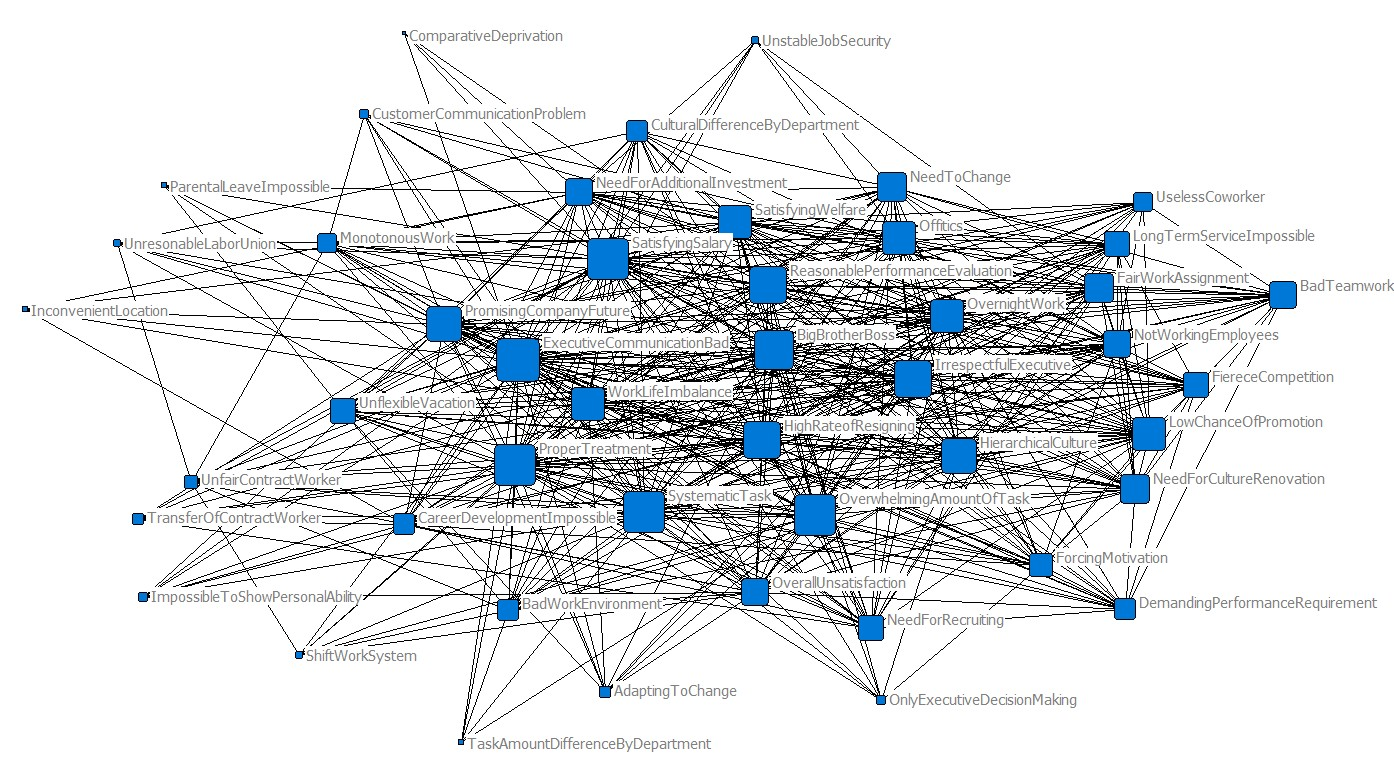

Source data for this figure (header and first rows):
, ForcingMotivation, ImpossibleToShowPersonalAbility, CareerDevelopmentImpossible, IrrespectfulExecutive, OnlyExecutiveDecisionMaking, TransferOfContractWorker, UnfairContractWorker, CustomerCommunicationProblem, UnstableJobSecurity, BigBrotherBoss, OverwhelmingAmountOfTask, ShiftWorkSystem, MonotonousWork, UselessCoworker, NeedForCultureRenovation, AdaptingToChange, NeedToChange, CulturalDifferenceByDepartment, TaskAmountDifferenceByDepartment, UnfairWorkAssignment, DissatisfyingWelfare, DissatisfyingSalary, UnstableCompanyFuture
ForcingMotivation, 1.0, 0.0, 0.1066, 0.06565, 0.1768, 0.0, 0.0, 0.0, 0.0, 0.05392, 0.07454, 0.0, 0.0, 0.0, 0.07372, 0.0, 0.0, 0.0, 0.0, 0.0, 0.0, 0.1474, 0.06155
ImpossibleToShowPersonalAbility, 0.0, 1.0, 0.1348, 0.0, 0.0, 0.0, 0.0, 0.0, 0.0, 0.0, 0.0, 0.0, 0.0, 0.0, 0.0, 0.0, 0.0, 0.0, 0.0, 0.0, 0.0, 0.09325, 0.07785
CareerDevelopmentImpossible, 0.1066, 0.1348, 1.0, 0.0, 0.0, 0.1231, 0.0, 0.0, 0.0, 0.1379, 0.06356, 0.0, 0.0, 0.0, 0.0, 0.0, 0.08362, 0.0, 0.0, 0.07107, 0.0, 0.1257, 0.05249
IrrespectfulExecutive, 0.06565, 0.0, 0.0, 1.0, 0.0, 0.0, 0.07581, 0.0, 0.0, 0.1416, 0.09787, 0.0, 0.0, 0.04642, 0.03872, 0.1313, 0.1545, 0.0619, 0.0, 0.04377, 0.06106, 0.2323, 0.194
OnlyExecutiveDecisionMaking, 0.1768, 0.0, 0.0, 0.0, 1.0, 0.0, 0.0, 0.0, 0.0, 0.0, 0.0527, 0.0, 0.0, 0.0, 0.0, 0.0, 0.0, 0.0, 0.0, 0.0, 0.0, 0.05213, 0.0
TransferOfContractWorker, 0.0, 0.0, 0.1231, 0.0, 0.0, 1.0, 0.0, 0.0, 0.0, 0.06226, 0.0, 0.0, 0.0, 0.0, 0.0, 0.0, 0.0, 0.0, 0.0, 0.0, 0.0, 0.08513, 0.1421
UnfairContractWorker, 0.0, 0.0, 0.0, 0.07581, 0.0, 0.0, 1.0, 0.0, 0.0, 0.06226, 0.1721, 0.2357, 0.1543, 0.0, 0.0, 0.0, 0.0, 0.0, 0.0, 0.0, 0.0, 0.04256, 0.0
CustomerCommunicationProblem, 0.0, 0.0, 0.0, 0.0, 0.0, 0.0, 0.0, 1.0, 0.0, 0.1525, 0.0, 0.0, 0.378, 0.0, 0.0, 0.0, 0.0, 0.0, 0.0, 0.0, 0.1644, 0.1043, 0.1741
UnstableJobSecurity, 0.0, 0.0, 0.0, 0.0, 0.0, 0.0, 0.0, 0.0, 1.0, 0.0, 0.0, 0.0, 0.0, 0.0, 0.0, 0.0, 0.124, 0.0, 0.0, 0.1054, 0.0, 0.09325, 0.0
BigBrotherBoss, 0.05392, 0.0, 0.1379, 0.1416, 0.0, 0.06226, 0.06226, 0.1525, 0.0, 1.0, 0.1929, 0.0, 0.1153, 0.305, 0.09539, 0.1078, 0.2115, 0.05083, 0.0, 0.03594, 0.1003, 0.09539, 0.05309
OverwhelmingAmountOfTask, 0.07454, 0.0, 0.06356, 0.09787, 0.0527, 0.0, 0.1721, 0.0, 0.0, 0.1929, 1.0, 0.1826, 0.03984, 0.02635, 0.08792, 0.07454, 0.1754, 0.03514, 0.1491, 0.1988, 0.156, 0.1429, 0.1101
ShiftWorkSystem, 0.0, 0.0, 0.0, 0.0, 0.0, 0.0, 0.2357, 0.0, 0.0, 0.0, 0.1826, 1.0, 0.0, 0.0, 0.0, 0.0, 0.0, 0.0, 0.0, 0.0, 0.0, 0.0, 0.0
MonotonousWork, 0.0, 0.0, 0.0, 0.0, 0.0, 0.0, 0.1543, 0.378, 0.0, 0.1153, 0.03984, 0.0, 1.0, 0.0, 0.0, 0.0, 0.0, 0.0, 0.0, 0.0, 0.1243, 0.1182, 0.0658
UselessCoworker, 0.0, 0.0, 0.0, 0.04642, 0.0, 0.0, 0.0, 0.0, 0.0, 0.305, 0.02635, 0.0, 0.0, 1.0, 0.0, 0.0, 0.0, 0.0, 0.0, 0.0, 0.0411, 0.05213, 0.04352
NeedForCultureRenovation, 0.07372, 0.0, 0.0, 0.03872, 0.0, 0.0, 0.0, 0.0, 0.0, 0.09539, 0.08792, 0.0, 0.0, 0.0, 1.0, 0.0, 0.0, 0.0, 0.0, 0.04915, 0.1371, 0.06522, 0.0
AdaptingToChange, 0.0, 0.0, 0.0, 0.1313, 0.0, 0.0, 0.0, 0.0, 0.0, 0.1078, 0.07454, 0.0, 0.0, 0.0, 0.0, 1.0, 0.0, 0.0, 0.0, 0.0, 0.0, 0.0, 0.1231
NeedToChange, 0.0, 0.0, 0.08362, 0.1545, 0.0, 0.0, 0.0, 0.0, 0.124, 0.2115, 0.1754, 0.0, 0.0, 0.0, 0.0, 0.0, 1.0, 0.09245, 0.0, 0.1307, 0.0456, 0.05783, 0.04828
CulturalDifferenceByDepartment, 0.0, 0.0, 0.0, 0.0619, 0.0, 0.0, 0.0, 0.0, 0.0, 0.05083, 0.03514, 0.0, 0.0, 0.0, 0.0, 0.0, 0.09245, 1.0, 0.0, 0.0, 0.0548, 0.1043, 0.1741
TaskAmountDifferenceByDepartment, 0.0, 0.0, 0.0, 0.0, 0.0, 0.0, 0.0, 0.0, 0.0, 0.0, 0.1491, 0.0, 0.0, 0.0, 0.0, 0.0, 0.0, 0.0, 1.0, 0.0, 0.0, 0.0, 0.0
UnfairWorkAssignment, 0.0, 0.0, 0.07107, 0.04377, 0.0, 0.0, 0.0, 0.0, 0.1054, 0.03594, 0.1988, 0.0, 0.0, 0.0, 0.04915, 0.0, 0.1307, 0.0, 0.0, 1.0, 0.0775, 0.04915, 0.0
DissatisfyingWelfare, 0.0, 0.0, 0.0, 0.06106, 0.0, 0.0, 0.0, 0.1644, 0.0, 0.1003, 0.156, 0.0, 0.1243, 0.0411, 0.1371, 0.0, 0.0456, 0.0548, 0.0, 0.0775, 1.0, 0.3599, 0.1431
DissatisfyingSalary, 0.1474, 0.09325, 0.1257, 0.2323, 0.05213, 0.08513, 0.04256, 0.1043, 0.09325, 0.09539, 0.1429, 0.0, 0.1182, 0.05213, 0.06522, 0.0, 0.05783, 0.1043, 0.0, 0.04915, 0.3599, 1.0, 0.2178
UnstableCompanyFuture, 0.06155, 0.07785, 0.05249, 0.194, 0.0, 0.1421, 0.0, 0.1741, 0.0, 0.05309, 0.1101, 0.0, 0.0658, 0.04352, 0.0, 0.1231, 0.04828, 0.1741, 0.0, 0.0, 0.1431, 0.2178, 1.0
UnresonableLaborUnion, 0.0, 0.0, 0.0, 0.1072, 0.0, 0.0, 0.2357, 0.0, 0.0, 0.0, 0.0, 0.0, 0.0, 0.0, 0.0, 0.0, 0.0, 0.1925, 0.0, 0.0, 0.0, 0.06019, 0.201
UnsystematicTask, 0.1439, 0.03639, 0.1472, 0.1511, 0.1221, 0.03322, 0.03322, 0.08138, 0.0, 0.1613, 0.2831, 0.04698, 0.03076, 0.06103, 0.2036, 0.0, 0.158, 0.08138, 0.05754, 0.1918, 0.09365, 0.1951, 0.2408
UnreasonablePerformanceEvaluation, 0.08639, 0.0, 0.07367, 0.1361, 0.06108, 0.0, 0.0, 0.0, 0.0, 0.07452, 0.1159, 0.0, 0.09235, 0.03054, 0.1019, 0.0, 0.2033, 0.0, 0.0, 0.2016, 0.1004, 0.2675, 0.1276
InproperTreatment, 0.178, 0.1126, 0.1518, 0.2182, 0.1259, 0.03426, 0.1713, 0.0, 0.07506, 0.2176, 0.3538, 0.04845, 0.06344, 0.1678, 0.1225, 0.05934, 0.06982, 0.05595, 0.05934, 0.1978, 0.138, 0.315, 0.1315
Offitics, 0.0559, 0.0, 0.0, 0.2642, 0.0, 0.0, 0.0, 0.1581, 0.07071, 0.1688, 0.08333, 0.0, 0.05976, 0.0, 0.1319, 0.0, 0.1316, 0.0, 0.0, 0.1118, 0.13, 0.09891, 0.1101
ComparativeDeprivation, 0.0, 0.0, 0.0, 0.0, 0.0, 0.0, 0.0, 0.0, 0.0, 0.0, 0.0, 0.0, 0.0, 0.0, 0.0, 0.0, 0.0, 0.0, 0.0, 0.0, 0.0, 0.1043, 0.0
HierarchicalCulture, 0.05661, 0.0, 0.0, 0.1487, 0.1601, 0.0, 0.0, 0.0, 0.0, 0.3907, 0.1688, 0.0, 0.0, 0.04003, 0.1336, 0.1132, 0.04441, 0.05338, 0.0, 0.1132, 0.1843, 0.06678, 0.1394
LowChanceOfPromotion, 0.07071, 0.0, 0.0603, 0.07428, 0.0, 0.0, 0.0, 0.0, 0.0, 0.0915, 0.1054, 0.0, 0.0, 0.05, 0.1251, 0.0, 0.05547, 0.0, 0.0, 0.04714, 0.09864, 0.08341, 0.06963
DemandingPerformanceRequirement, 0.1066, 0.0, 0.0, 0.05599, 0.0, 0.0, 0.0, 0.0, 0.0, 0.09196, 0.1271, 0.0, 0.0, 0.0, 0.1257, 0.0, 0.0, 0.0, 0.0, 0.0, 0.0, 0.0943, 0.05249
NotWorkingEmployees, 0.1066, 0.1348, 0.0, 0.112, 0.0, 0.0, 0.0, 0.0, 0.0, 0.09196, 0.06356, 0.0, 0.0, 0.2261, 0.06287, 0.0, 0.1672, 0.1005, 0.0, 0.07107, 0.0, 0.0943, 0.0
ParentalLeaveImpossible, 0.0, 0.0, 0.0, 0.0, 0.0, 0.0, 0.0, 0.0, 0.0, 0.0, 0.0, 0.0, 0.0, 0.0, 0.0, 0.0, 0.0, 0.0, 0.0, 0.0, 0.0, 0.0, 0.1741
NeedForRecruiting, 0.0, 0.0, 0.06742, 0.04152, 0.0, 0.4564, 0.0, 0.0, 0.0, 0.0341, 0.1886, 0.0, 0.0, 0.0, 0.0, 0.0, 0.06202, 0.0, 0.0, 0.1581, 0.1103, 0.09325, 0.07785
HighRateofResigning, 0.1793, 0.0, 0.1529, 0.1883, 0.0, 0.06901, 0.06901, 0.0, 0.0, 0.2062, 0.196, 0.0, 0.06389, 0.08452, 0.07049, 0.0, 0.1875, 0.05634, 0.0, 0.07968, 0.08337, 0.2115, 0.08827
WorkLifeImbalance, 0.0, 0.0, 0.0, 0.07147, 0.0, 0.0, 0.0, 0.0, 0.0, 0.0587, 0.284, 0.1111, 0.07274, 0.0, 0.1204, 0.1361, 0.05338, 0.1283, 0.0, 0.04536, 0.1582, 0.1204, 0.0335
ExecutiveCommunicationBad, 0.2207, 0.1092, 0.2127, 0.3175, 0.1628, 0.06647, 0.1108, 0.08141, 0.1214, 0.3186, 0.472, 0.07834, 0.1128, 0.1628, 0.215, 0.05756, 0.1957, 0.1628, 0.1151, 0.2111, 0.2766, 0.4753, 0.3212
InconvenientLocation, 0.0, 0.0, 0.1741, 0.0, 0.0, 0.0, 0.0, 0.0, 0.0, 0.0, 0.0, 0.0, 0.0, 0.0, 0.0, 0.0, 0.0, 0.0, 0.0, 0.0, 0.1898, 0.0, 0.1005
UnflexibleVacation, 0.0, 0.0, 0.0, 0.05872, 0.0, 0.0, 0.0, 0.0, 0.0, 0.09645, 0.1333, 0.0, 0.0, 0.0, 0.0, 0.2236, 0.0, 0.0, 0.0, 0.0, 0.156, 0.1319, 0.05505
LongTermServiceImpossible, 0.0, 0.0, 0.0, 0.06565, 0.0, 0.0, 0.0, 0.0, 0.0, 0.05392, 0.1491, 0.0, 0.0, 0.0, 0.1474, 0.0, 0.1961, 0.0, 0.0, 0.0, 0.05812, 0.07372, 0.0
OvernightWork, 0.07906, 0.0, 0.0, 0.1246, 0.0, 0.0, 0.0, 0.0, 0.0, 0.1023, 0.2357, 0.0, 0.08452, 0.0, 0.09325, 0.1581, 0.124, 0.07454, 0.0, 0.1054, 0.1103, 0.06994, 0.03892
OverallUnsatisfaction, 0.0, 0.2052, 0.06917, 0.0852, 0.0, 0.0, 0.1873, 0.0, 0.0, 0.2099, 0.1451, 0.1325, 0.0, 0.0, 0.1435, 0.0, 0.0, 0.0, 0.0, 0.05407, 0.0, 0.1435, 0.03994
BadWorkEnvironment, 0.0, 0.0, 0.0, 0.05361, 0.0, 0.0, 0.1179, 0.0, 0.0, 0.04402, 0.1521, 0.1667, 0.0, 0.0, 0.06019, 0.0, 0.0, 0.0, 0.2041, 0.0, 0.09492, 0.06019, 0.0
BadTeamwork, 0.0, 0.0, 0.0, 0.04377, 0.0, 0.0, 0.0, 0.0, 0.0, 0.07189, 0.07454, 0.0, 0.0, 0.05893, 0.09829, 0.0, 0.06537, 0.0, 0.0, 0.05556, 0.155, 0.1474, 0.04103
FiereceCompetition, 0.09449, 0.0, 0.0, 0.09926, 0.0, 0.0, 0.0, 0.0, 0.0, 0.1223, 0.169, 0.0, 0.0, 0.0, 0.05573, 0.0, 0.0, 0.0, 0.0, 0.0, 0.04394, 0.08359, 0.0
NeedForAdditionalInvestment, 0.0, 0.0, 0.1286, 0.03959, 0.0, 0.0, 0.0, 0.0, 0.09535, 0.1301, 0.06742, 0.0, 0.08058, 0.0, 0.0, 0.0, 0.05913, 0.07107, 0.0, 0.1005, 0.03505, 0.1778, 0.1113
